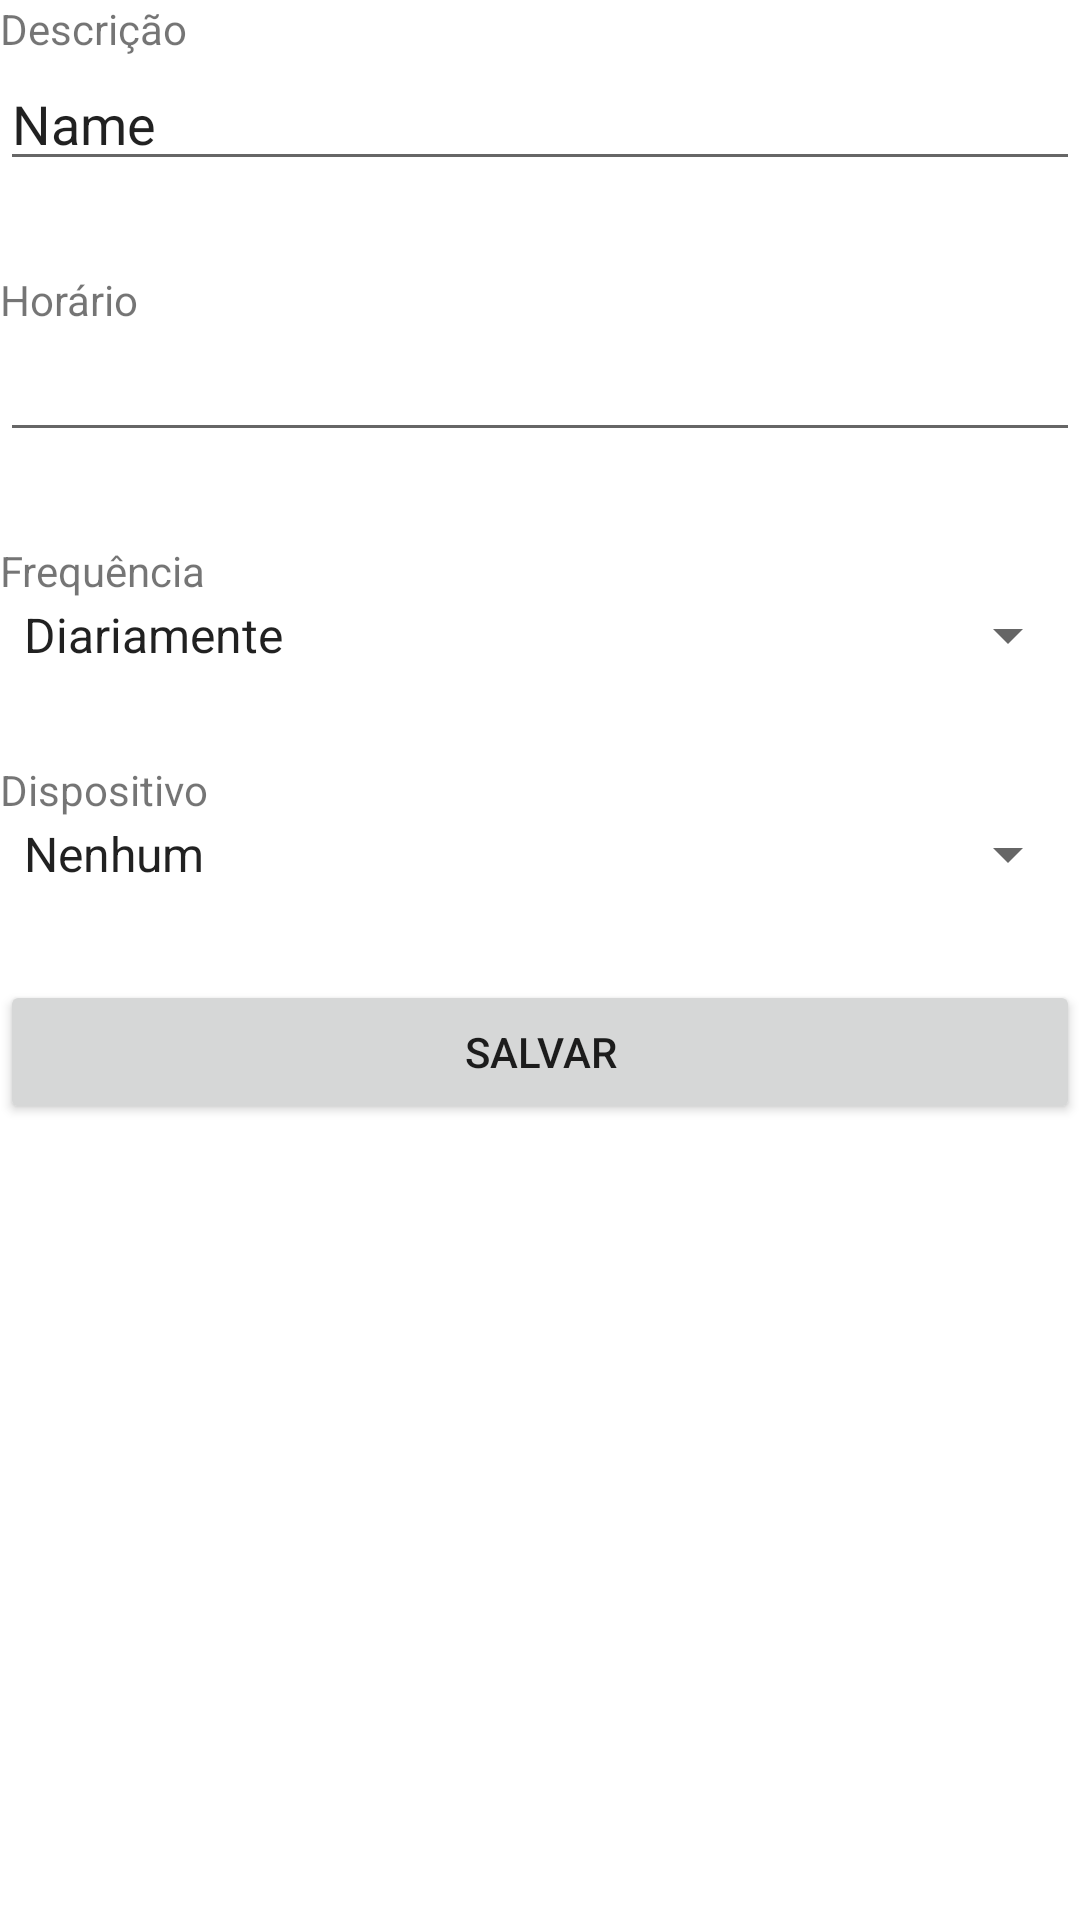

Android layout source for this screen:
<!-- AndroidManifest.xml: application theme Theme.PupFeeder -->
<!-- res/layout/activity_cadastro_agendamento.xml -->
<?xml version="1.0" encoding="utf-8"?>
<LinearLayout xmlns:android="http://schemas.android.com/apk/res/android"
    xmlns:app="http://schemas.android.com/apk/res-auto"
    xmlns:tools="http://schemas.android.com/tools"
    android:id="@+id/linearLayout"
    android:layout_width="match_parent"
    android:layout_height="match_parent"
    android:layout_marginStart="20dp"
    android:layout_marginTop="30dp"
    android:layout_marginEnd="50dp"
    android:orientation="vertical"
    tools:context=".CadastroAgendamentoActivity">

    <TextView
        android:id="@+id/textView"
        android:layout_width="match_parent"
        android:layout_height="wrap_content"
        android:text="@string/activity_cadastro_agendamento_descricao" />

    <EditText
        android:id="@+id/editTextTextPersonName"
        android:layout_width="match_parent"
        android:layout_height="wrap_content"
        android:ems="10"
        android:inputType="textPersonName"
        android:text="Name" />

    <TextView
        android:id="@+id/textView2"
        android:layout_width="match_parent"
        android:layout_height="wrap_content"
        android:layout_marginTop="30dp"
        android:text="@string/activity_cadastro_agendamento_horario" />

    <EditText
        android:id="@+id/editTextTime"
        android:layout_width="match_parent"
        android:layout_height="wrap_content"
        android:ems="10"
        android:inputType="time" />

    <TextView
        android:id="@+id/textView3"
        android:layout_width="match_parent"
        android:layout_height="wrap_content"
        android:layout_marginTop="30dp"
        android:text="@string/activity_cadastro_agendamento_frequencia" />

    <Spinner
        android:id="@+id/spinner"
        android:layout_width="match_parent"
        android:layout_height="wrap_content"
        android:entries="@array/activity_cadastro_agendamento_frequencia_lista" />

    <TextView
        android:id="@+id/textView4"
        android:layout_width="match_parent"
        android:layout_height="wrap_content"
        android:layout_marginTop="30dp"
        android:text="@string/activity_cadastro_agendamento_dispositivo" />

    <Spinner
        android:id="@+id/spinner2"
        android:layout_width="match_parent"
        android:layout_height="wrap_content"
        android:entries="@array/activity_cadastro_agendamento_dispositivo_lista" />

    <Button
        android:id="@+id/button"
        android:layout_width="match_parent"
        android:layout_height="wrap_content"
        android:layout_marginTop="30dp"
        android:text="@string/activity_cadastro_agendamento_salvar" />
</LinearLayout>
<!-- resources referenced by this layout -->
<resources>
  <string-array name="activity_cadastro_agendamento_dispositivo_lista">
          <item>Nenhum</item>
      </string-array>
  <string-array name="activity_cadastro_agendamento_frequencia_lista">
          <item>Diariamente</item>
          <item>Hoje</item>
          <item>Fins de semana</item>
          <item>Segunda a sexta</item>
      </string-array>
  <string name="activity_cadastro_agendamento_descricao">Descrição</string>
  <string name="activity_cadastro_agendamento_dispositivo">Dispositivo</string>
  <string name="activity_cadastro_agendamento_frequencia">Frequência</string>
  <string name="activity_cadastro_agendamento_horario">Horário</string>
  <string name="activity_cadastro_agendamento_salvar">Salvar</string>
  <style name="Theme.PupFeeder" parent="Theme.MaterialComponents.DayNight.DarkActionBar">
          
          <item name="colorPrimary">@color/purple_500</item>
          <item name="colorPrimaryVariant">@color/purple_700</item>
          <item name="colorOnPrimary">@color/white</item>
          
          <item name="colorSecondary">@color/teal_200</item>
          <item name="colorSecondaryVariant">@color/teal_700</item>
          <item name="colorOnSecondary">@color/black</item>
          
          <item name="android:statusBarColor" tools:targetApi="l">?attr/colorPrimaryVariant</item>
          
      </style>
  <!-- not gathered from this repository: default colours our renderer supplied (Android Studio template values) -->
  <color name="purple_500">#FF6200EE</color>
  <color name="purple_700">#FF3700B3</color>
  <color name="teal_200">#FF03DAC5</color>
  <color name="teal_700">#FF018786</color>
  <color name="black">#FF000000</color>
  <color name="white">#FFFFFFFF</color>
</resources>
